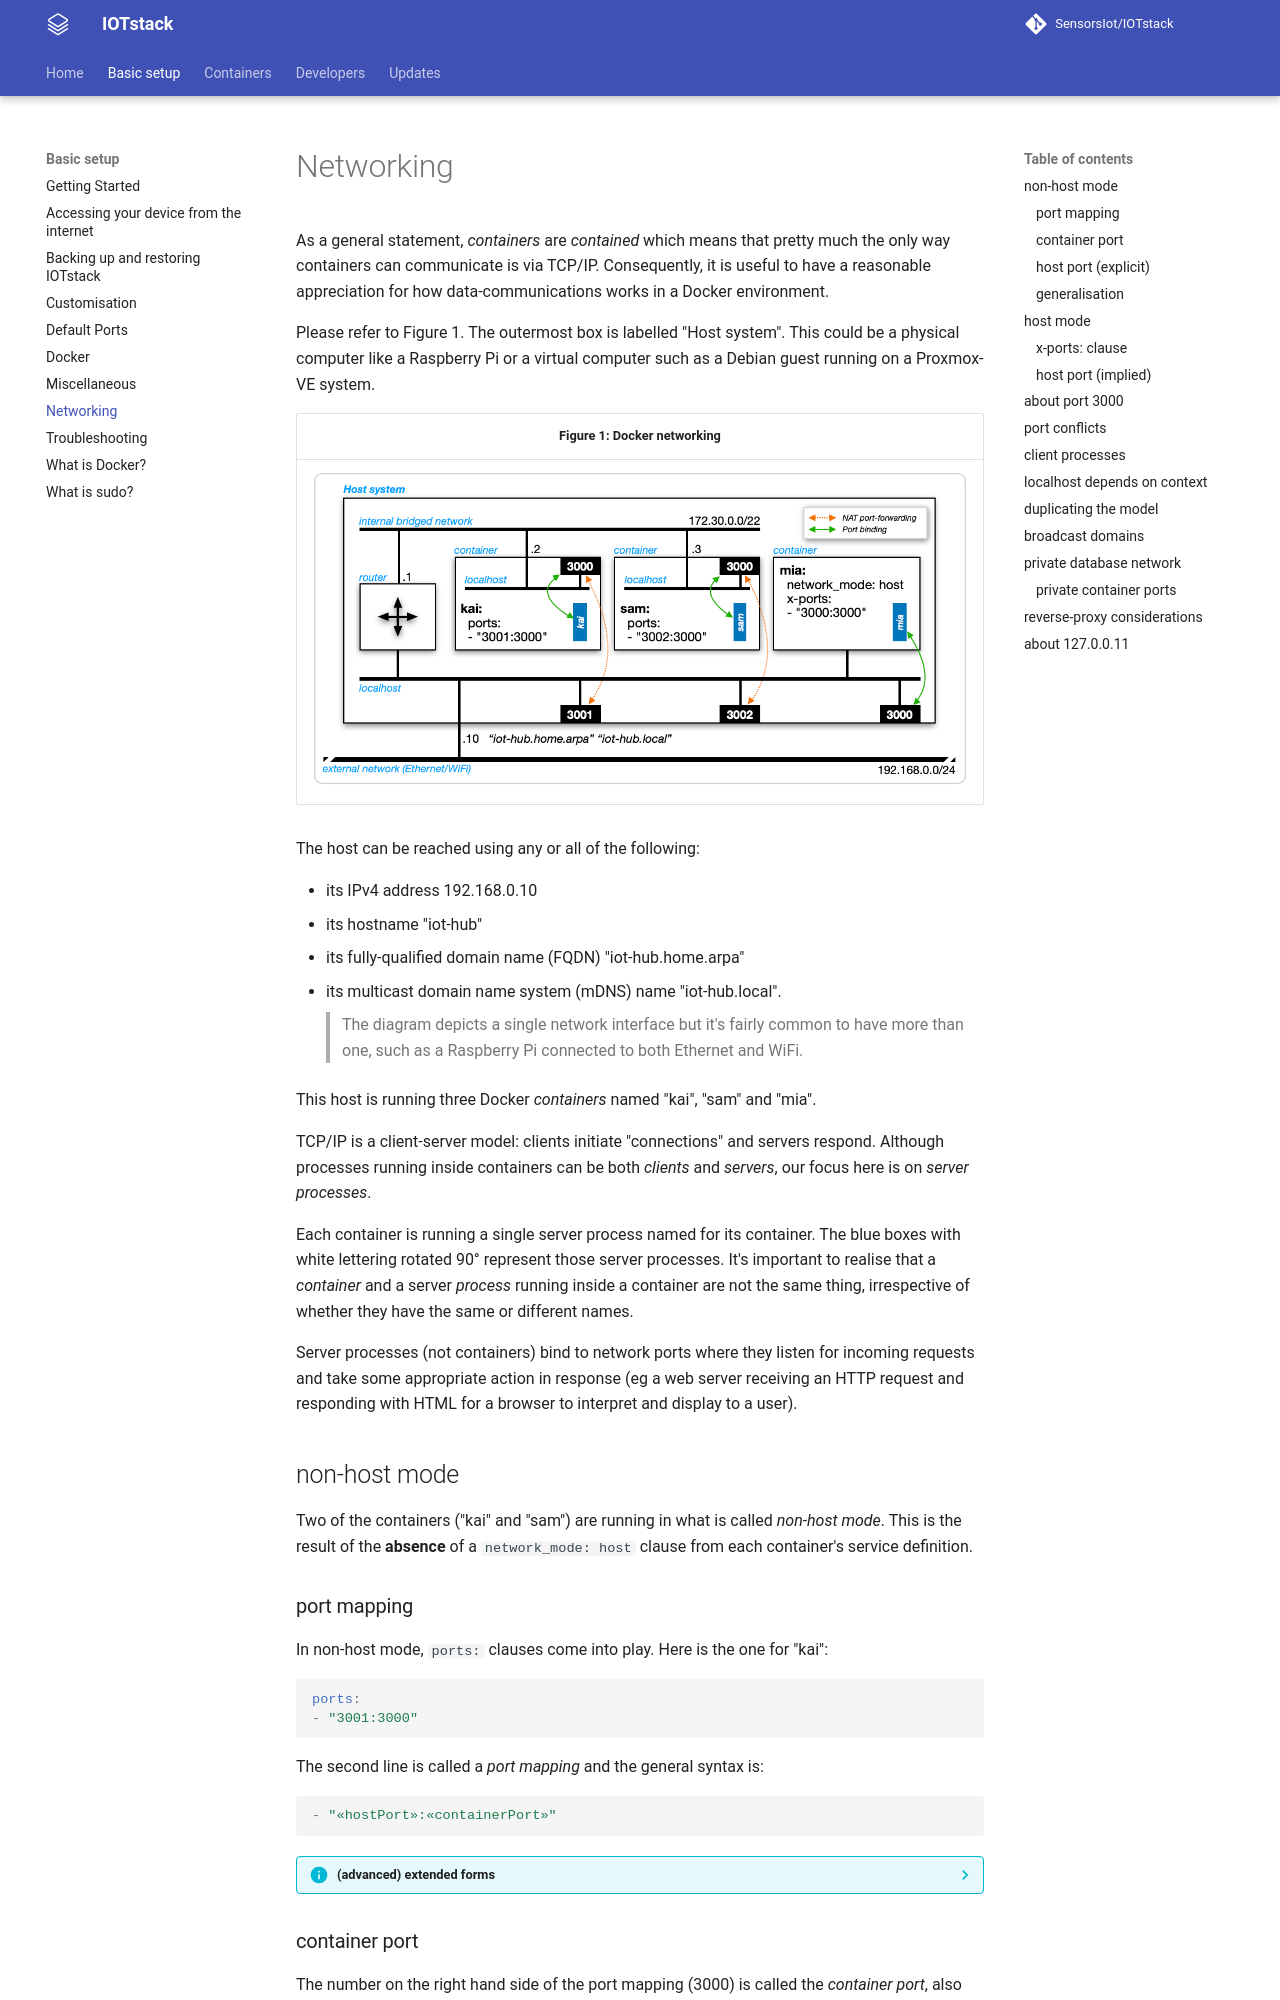

repository: SensorsIot/IOTstack · page: Basic_setup/Networking/index.html · generator: mkdocs

# Networking

As a general statement, *containers* are *contained* which means that pretty much the only way containers can communicate is via TCP/IP. Consequently, it is useful to have a reasonable appreciation for how data-communications works in a Docker environment.

Please refer to Figure&nbsp;1. The outermost box is labelled "Host system". This could be a physical computer like a Raspberry Pi or a virtual computer such as a Debian guest running on a Proxmox-VE system.

| <a name="figure1"></a> Figure 1: Docker networking           |
|:------------------------------------------------------------:|
|![Docker networking](./images/networking-reference-model.png) |

The host can be reached using any or all of the following:

* its IPv4 address 192.168.0.10
* its hostname "iot-hub"
* its fully-qualified domain name (FQDN) "iot-hub.home.arpa"
* its multicast domain name system (mDNS) name "iot-hub.local".

	> The diagram depicts a single network interface but it's fairly common to have more than one, such as a Raspberry Pi connected to both Ethernet and WiFi.

This host is running three Docker *containers* named "kai", "sam" and "mia".

TCP/IP is a client-server model: clients initiate "connections" and servers respond. Although processes running inside containers can be both *clients* and *servers*, our focus here is on *server processes*.

Each container is running a single server process named for its container. The blue boxes with white lettering rotated 90° represent those server processes. It's important to realise that a *container* and a server *process* running inside a container are not the same thing, irrespective of whether they have the same or different names.

Server processes (not containers) bind to network ports where they listen for incoming requests and take some appropriate action in response (eg a web server receiving an HTTP request and responding with HTML for a browser to interpret and display to a user).

## non-host mode

Two of the containers ("kai" and "sam") are running in what is called *non-host mode*. This is the result of the **absence** of a `network_mode: host` clause from each container's service definition.

### port mapping

In non-host mode, `ports:` clauses come into play. Here is the one for "kai":

``` yaml
ports:
- "3001:3000"
```

The second line is called a *port mapping* and the general syntax is:

``` yaml
- "«hostPort»:«containerPort»"
```

??? info "(advanced) extended forms"

	Ports can be described using both *short syntax* and *long syntax*. Refer [docker compose ports](https://docs.docker.com/reference/compose-file/services/#ports) documentation.

	IOTstack uses short syntax because, thus far, there has never been a need for a feature that demands the use of long syntax. The general form of short syntax is:

	``` yaml
	"{«interface»:}«hostPort»:«containerPort»{/«protocol»}"
	```

	where:

	* `«interface»` defaults to "0.0.0.0" (meaning "all interfaces on this host")
	* `«hostPort»` and `«containerPort»` are port numbers
	* `«protocol»` defaults to "tcp"

	Thus the short-syntax form `"3001:3000"` is actually a contraction of:

	``` yaml
	- "0.0.0.0:3001:3000/tcp"
	```

	The only times you will need to specify an `«interface»` is:

	* If you want to prevent a container from receiving traffic on a particular interface. For example, if you don't want traffic arriving over WiFi but you still want WiFi to be active, you would specify the IP address of the Ethernet interface.
	* If you don't want the service to be reachable from beyond the host on which it is running, in which case you use 127.0.0.1 (not "localhost").

	Similarly, the only time you will need to specify "udp" for the protocol is if the service expects it. If a service expects both, it is best to be explicit. For example:

	``` yaml
	ports:
	  - "53:53/tcp"
	  - "53:53/udp"
	```
